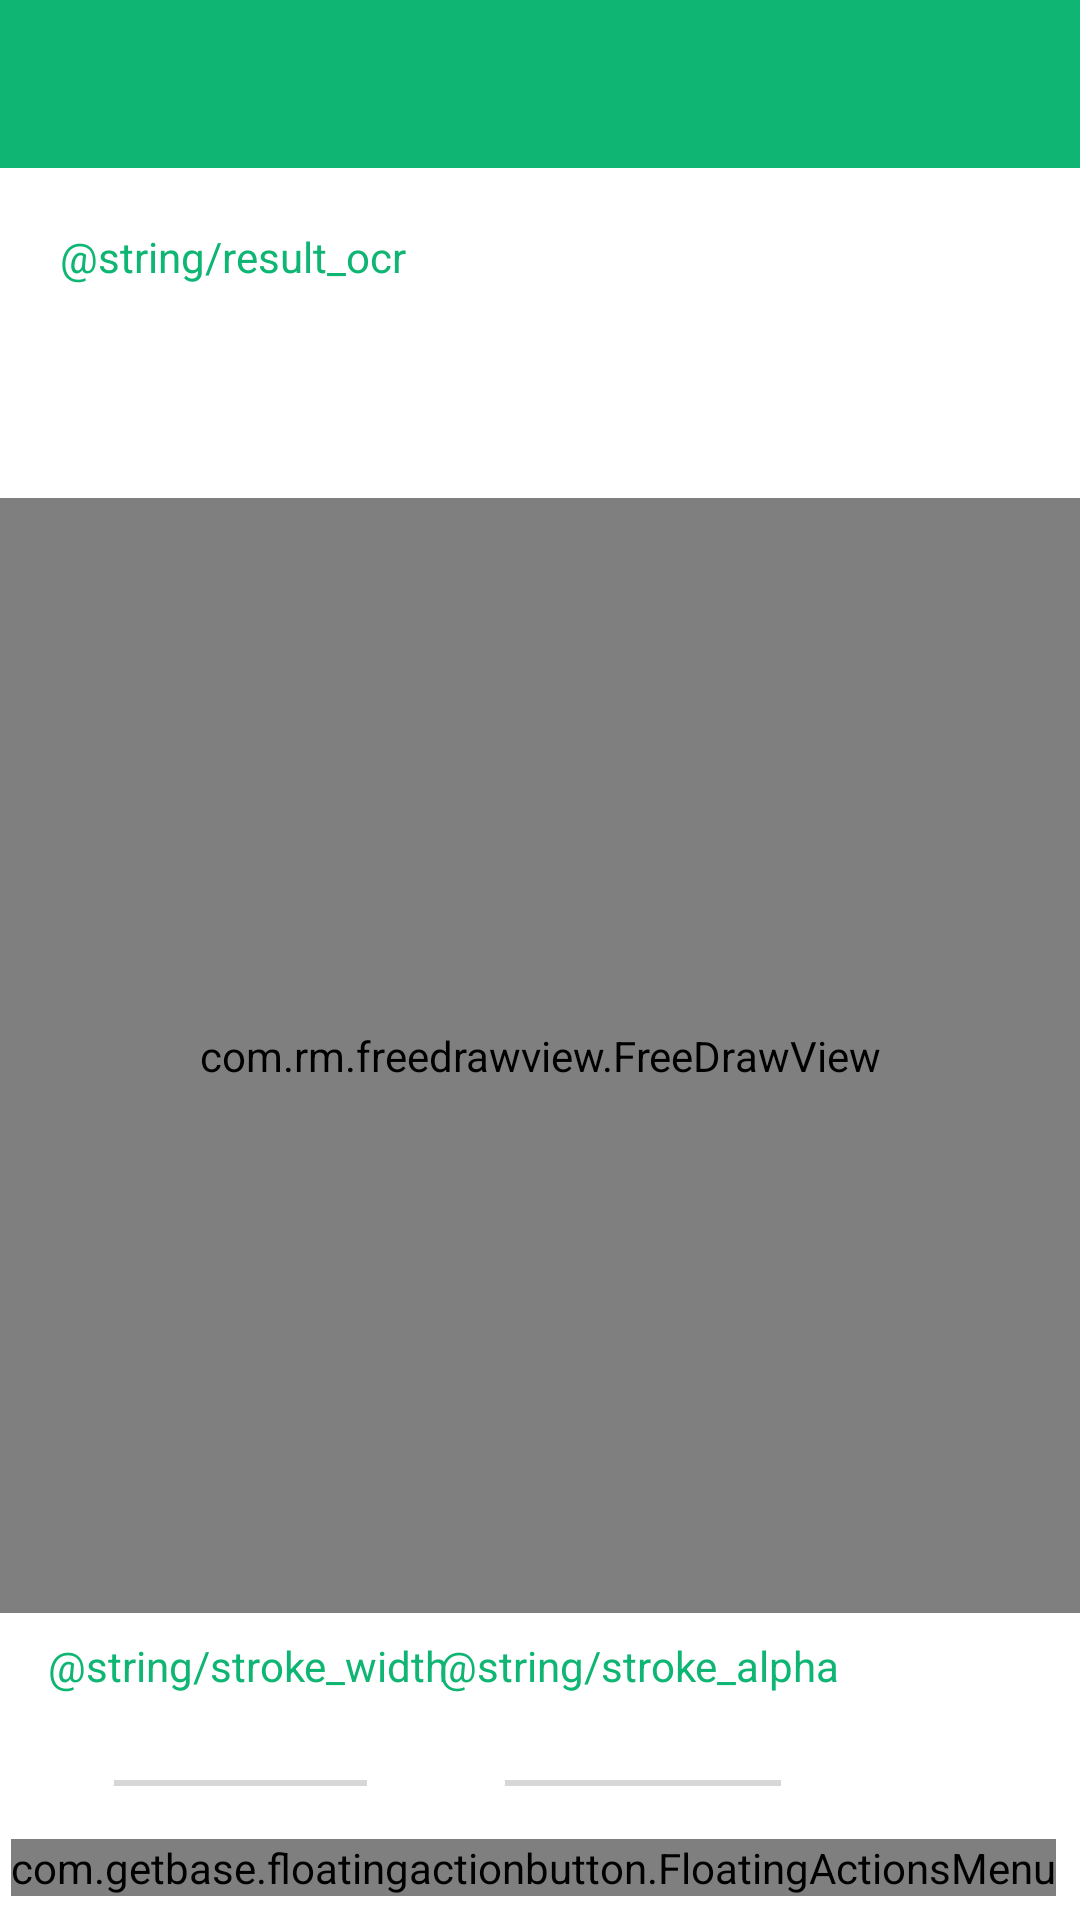

Here is an Android app screen rendered from its layout file. Give the layout XML and the strings, colors and styles it references.
<!-- AndroidManifest.xml: application theme AppTheme -->
<!-- res/layout/activity_create_handwritten_note.xml -->
<?xml version="1.0" encoding="utf-8"?>
<android.support.constraint.ConstraintLayout xmlns:android="http://schemas.android.com/apk/res/android"
    xmlns:app="http://schemas.android.com/apk/res-auto"
    xmlns:fab="http://schemas.android.com/apk/res-auto"
    xmlns:tools="http://schemas.android.com/tools"
    android:layout_width="match_parent"
    android:layout_height="match_parent"
    android:background="@color/white"
    tools:layout_editor_absoluteX="0dp"
    tools:layout_editor_absoluteY="25dp">

    <android.support.design.widget.AppBarLayout
        android:id="@+id/appBarLayout"
        android:layout_width="match_parent"
        android:layout_height="wrap_content"
        android:layout_marginEnd="0dp"
        android:layout_marginStart="0dp"
        android:layout_marginTop="0dp"
        app:layout_constraintEnd_toEndOf="parent"
        app:layout_constraintStart_toStartOf="parent"
        app:layout_constraintTop_toTopOf="parent">

        <android.support.v7.widget.Toolbar
            android:id="@+id/toolbar"
            android:layout_width="match_parent"
            android:layout_height="?attr/actionBarSize"
            app:layout_scrollFlags="scroll|enterAlways"
            app:theme="@style/AppTheme.ToolbarStyle" />

    </android.support.design.widget.AppBarLayout>

    <com.rm.freedrawview.FreeDrawView
        android:id="@+id/free_draw_view"
        android:layout_width="match_parent"
        android:layout_height="0dp"
        android:layout_marginTop="8dp"
        android:background="@drawable/border"
        app:layout_constraintEnd_toEndOf="parent"
        app:layout_constraintStart_toStartOf="parent"
        app:layout_constraintTop_toBottomOf="@+id/resultOCR"
        fab:layout_constraintBottom_toTopOf="@+id/guideline" />

    <TextView
        android:id="@+id/txt"
        android:layout_width="0dp"
        android:layout_height="wrap_content"
        android:layout_alignParentBottom="true"
        android:layout_alignParentEnd="true"
        android:layout_alignParentRight="true"
        android:layout_marginEnd="8dp"
        android:layout_marginStart="8dp"
        android:layout_marginTop="8dp"
        android:padding="12dp"
        android:text="@string/result_ocr"
        android:textColor="@color/primary"
        app:layout_constraintEnd_toEndOf="parent"
        app:layout_constraintStart_toStartOf="parent"
        app:layout_constraintTop_toBottomOf="@+id/appBarLayout" />

    <TextView
        android:id="@+id/resultOCR"
        android:layout_width="0dp"
        android:layout_height="wrap_content"
        android:layout_alignParentBottom="true"
        android:layout_alignParentEnd="true"
        android:layout_alignParentRight="true"
        android:layout_marginEnd="8dp"
        android:layout_marginTop="8dp"
        android:padding="12dp"
        android:textColor="@color/primary"
        app:layout_constraintEnd_toEndOf="@+id/txt"
        app:layout_constraintStart_toStartOf="@+id/txt"
        fab:layout_constraintTop_toBottomOf="@+id/txt" />

    <TextView
        android:id="@+id/textView2"
        android:layout_width="wrap_content"
        android:layout_height="wrap_content"
        android:layout_marginEnd="8dp"
        android:layout_marginStart="16dp"
        android:layout_marginTop="8dp"
        android:text="@string/stroke_width"
        android:textColor="@color/primary"
        app:layout_constraintEnd_toEndOf="@+id/slider_thickness"
        app:layout_constraintHorizontal_bias="0.0"
        app:layout_constraintStart_toStartOf="parent"
        app:layout_constraintTop_toTopOf="@+id/guideline" />

    <SeekBar
        android:id="@+id/slider_thickness"
        android:layout_width="0dp"
        android:layout_height="wrap_content"
        android:layout_marginBottom="8dp"
        android:layout_marginEnd="8dp"
        android:layout_marginTop="0dp"
        android:layout_weight="0.4"
        app:layout_constraintBottom_toBottomOf="@+id/floatingButtonMenu"
        app:layout_constraintEnd_toStartOf="@+id/slider_alpha"
        app:layout_constraintStart_toStartOf="@+id/textView2"
        app:layout_constraintTop_toBottomOf="@+id/textView2" />

    <TextView
        android:id="@+id/textView3"
        android:layout_width="wrap_content"
        android:layout_height="wrap_content"
        android:layout_marginEnd="8dp"
        android:layout_marginStart="8dp"
        android:text="@string/stroke_alpha"
        android:textColor="@color/primary"
        app:layout_constraintBottom_toBottomOf="@+id/textView2"
        app:layout_constraintEnd_toEndOf="@+id/slider_alpha"
        app:layout_constraintStart_toEndOf="@+id/textView2"
        app:layout_constraintTop_toTopOf="@+id/textView2" />

    <android.support.constraint.Guideline
        android:id="@+id/guideline"
        android:layout_width="wrap_content"
        android:layout_height="wrap_content"
        android:orientation="horizontal"
        app:layout_constraintGuide_percent="0.84" />

    <android.support.constraint.Guideline
        android:id="@+id/guidelineVertical"
        android:layout_width="wrap_content"
        android:layout_height="wrap_content"
        android:orientation="vertical"
        app:layout_constraintGuide_percent="0.79" />


    <com.getbase.floatingactionbutton.FloatingActionsMenu
        android:id="@+id/floatingButtonMenu"
        android:layout_width="wrap_content"
        android:layout_height="wrap_content"
        android:layout_alignParentBottom="true"
        android:layout_alignParentEnd="true"
        android:layout_alignParentRight="true"
        android:layout_marginBottom="8dp"
        android:layout_marginEnd="8dp"
        app:layout_constraintBottom_toBottomOf="parent"
        app:layout_constraintEnd_toEndOf="parent"
        fab:fab_addButtonColorNormal="@color/primary"
        fab:fab_addButtonColorPressed="@color/primary"
        fab:fab_addButtonPlusIconColor="@color/white"
        fab:fab_addButtonSize="mini"
        fab:fab_labelStyle="@style/menu_labels_style">

        <com.getbase.floatingactionbutton.FloatingActionButton
            android:id="@+id/redo"
            android:layout_width="wrap_content"
            android:layout_height="wrap_content"
            fab:fab_colorNormal="@color/primary"
            fab:fab_colorPressed="@color/primary"
            fab:fab_icon="@drawable/icon_redo"
            fab:fab_size="mini"
            fab:fab_title="@string/new_note_edit_redo" />

        <com.getbase.floatingactionbutton.FloatingActionButton
            android:id="@+id/undo"
            android:layout_width="wrap_content"
            android:layout_height="wrap_content"
            fab:fab_colorNormal="@color/primary"
            fab:fab_colorPressed="@color/primary"
            fab:fab_icon="@drawable/icon_undo"
            fab:fab_size="mini"
            fab:fab_title="@string/new_note_edit_undo" />

        <com.getbase.floatingactionbutton.FloatingActionButton
            android:id="@+id/clear_all"
            android:layout_width="wrap_content"
            android:layout_height="wrap_content"
            fab:fab_colorNormal="@color/primary"
            fab:fab_colorPressed="@color/primary"
            fab:fab_icon="@drawable/icon_delete"
            fab:fab_size="mini"
            fab:fab_title="@string/new_note_edit_delete" />

        <com.getbase.floatingactionbutton.FloatingActionButton
            android:id="@+id/change_color"
            android:layout_width="wrap_content"
            android:layout_height="wrap_content"
            fab:fab_colorNormal="@android:color/black"
            fab:fab_colorPressed="@color/primary"
            fab:fab_icon="@drawable/icon_palete"
            fab:fab_size="mini"
            fab:fab_title="@string/new_note_edit_color" />

    </com.getbase.floatingactionbutton.FloatingActionsMenu>

    <SeekBar
        android:id="@+id/slider_alpha"
        android:layout_width="0dp"
        android:layout_height="wrap_content"
        android:layout_marginEnd="8dp"
        android:layout_marginTop="0dp"
        app:layout_constraintEnd_toStartOf="@+id/guidelineVertical"
        app:layout_constraintStart_toStartOf="@+id/textView3"
        app:layout_constraintTop_toTopOf="@+id/slider_thickness" />


</android.support.constraint.ConstraintLayout>
<!-- resources referenced by this layout -->
<resources>
  <color name="primary">#0fb673</color>
  <color name="white">#FFFFFF</color>
  <!-- drawable border (drawable) -->
  <?xml version="1.0" encoding="utf-8"?>
  <shape xmlns:android="http://schemas.android.com/apk/res/android" android:shape="rectangle" >
      <solid android:color="@android:color/white" />
      <stroke android:width="2dip" android:color="@color/primary_dark"/>
  </shape>
  <!-- drawable icon_delete: png bitmap (drawable-hdpi, 753 bytes) -->
  <!-- drawable icon_palete: png bitmap (drawable-hdpi, 1060 bytes) -->
  <!-- drawable icon_redo: png bitmap (drawable-hdpi, 783 bytes) -->
  <!-- drawable icon_undo: png bitmap (drawable-hdpi, 781 bytes) -->
  <style name="AppTheme.ToolbarStyle">
          <item name="android:textColorPrimary">@android:color/white</item>
          <item name="android:textColorSecondary">@android:color/white</item>
      </style>
  <style name="AppTheme" parent="Theme.AppCompat.Light.DarkActionBar">
          
          <item name="colorPrimary">@color/primary</item>
          <item name="colorPrimaryDark">@color/primary_dark</item>
          <item name="colorAccent">@color/accent</item>
      </style>
  <color name="primary_dark">#008051</color>
  <color name="accent">#ffffff</color>
</resources>
